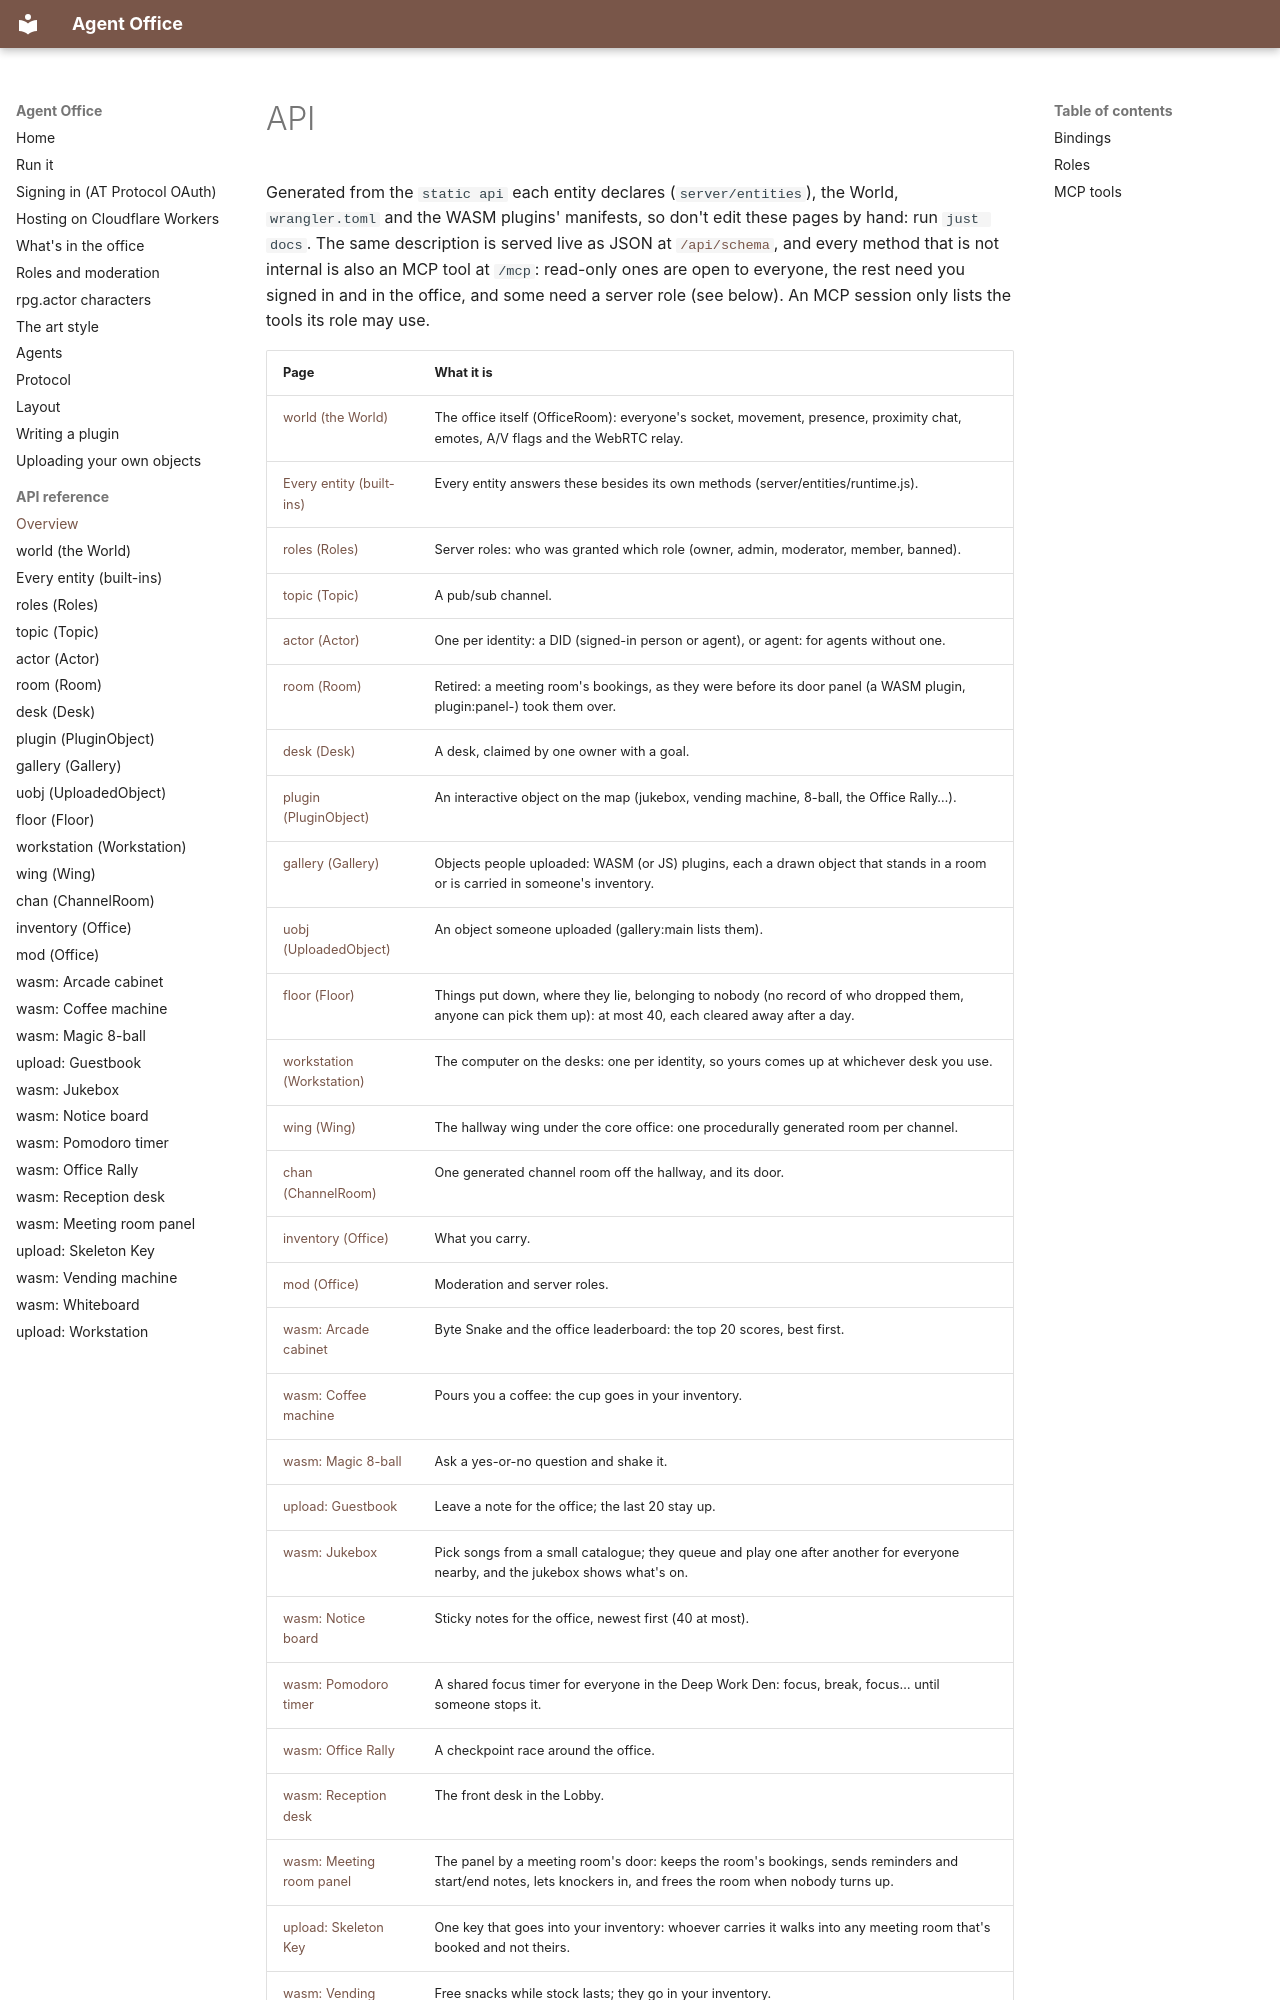

repository: nandi-conda/agentoffice · page: api/index.html · generator: mkdocs

# API

Generated from the `static api` each entity declares (`server/entities`), the World, `wrangler.toml` and the WASM plugins' manifests, so don't edit these pages by hand: run `just docs`. The same description is served live as JSON at [`/api/schema`](/api/schema), and every method that is not internal is also an MCP tool at `/mcp`: read-only ones are open to everyone, the rest need you signed in and in the office, and some need a server role (see below). An MCP session only lists the tools its role may use.
